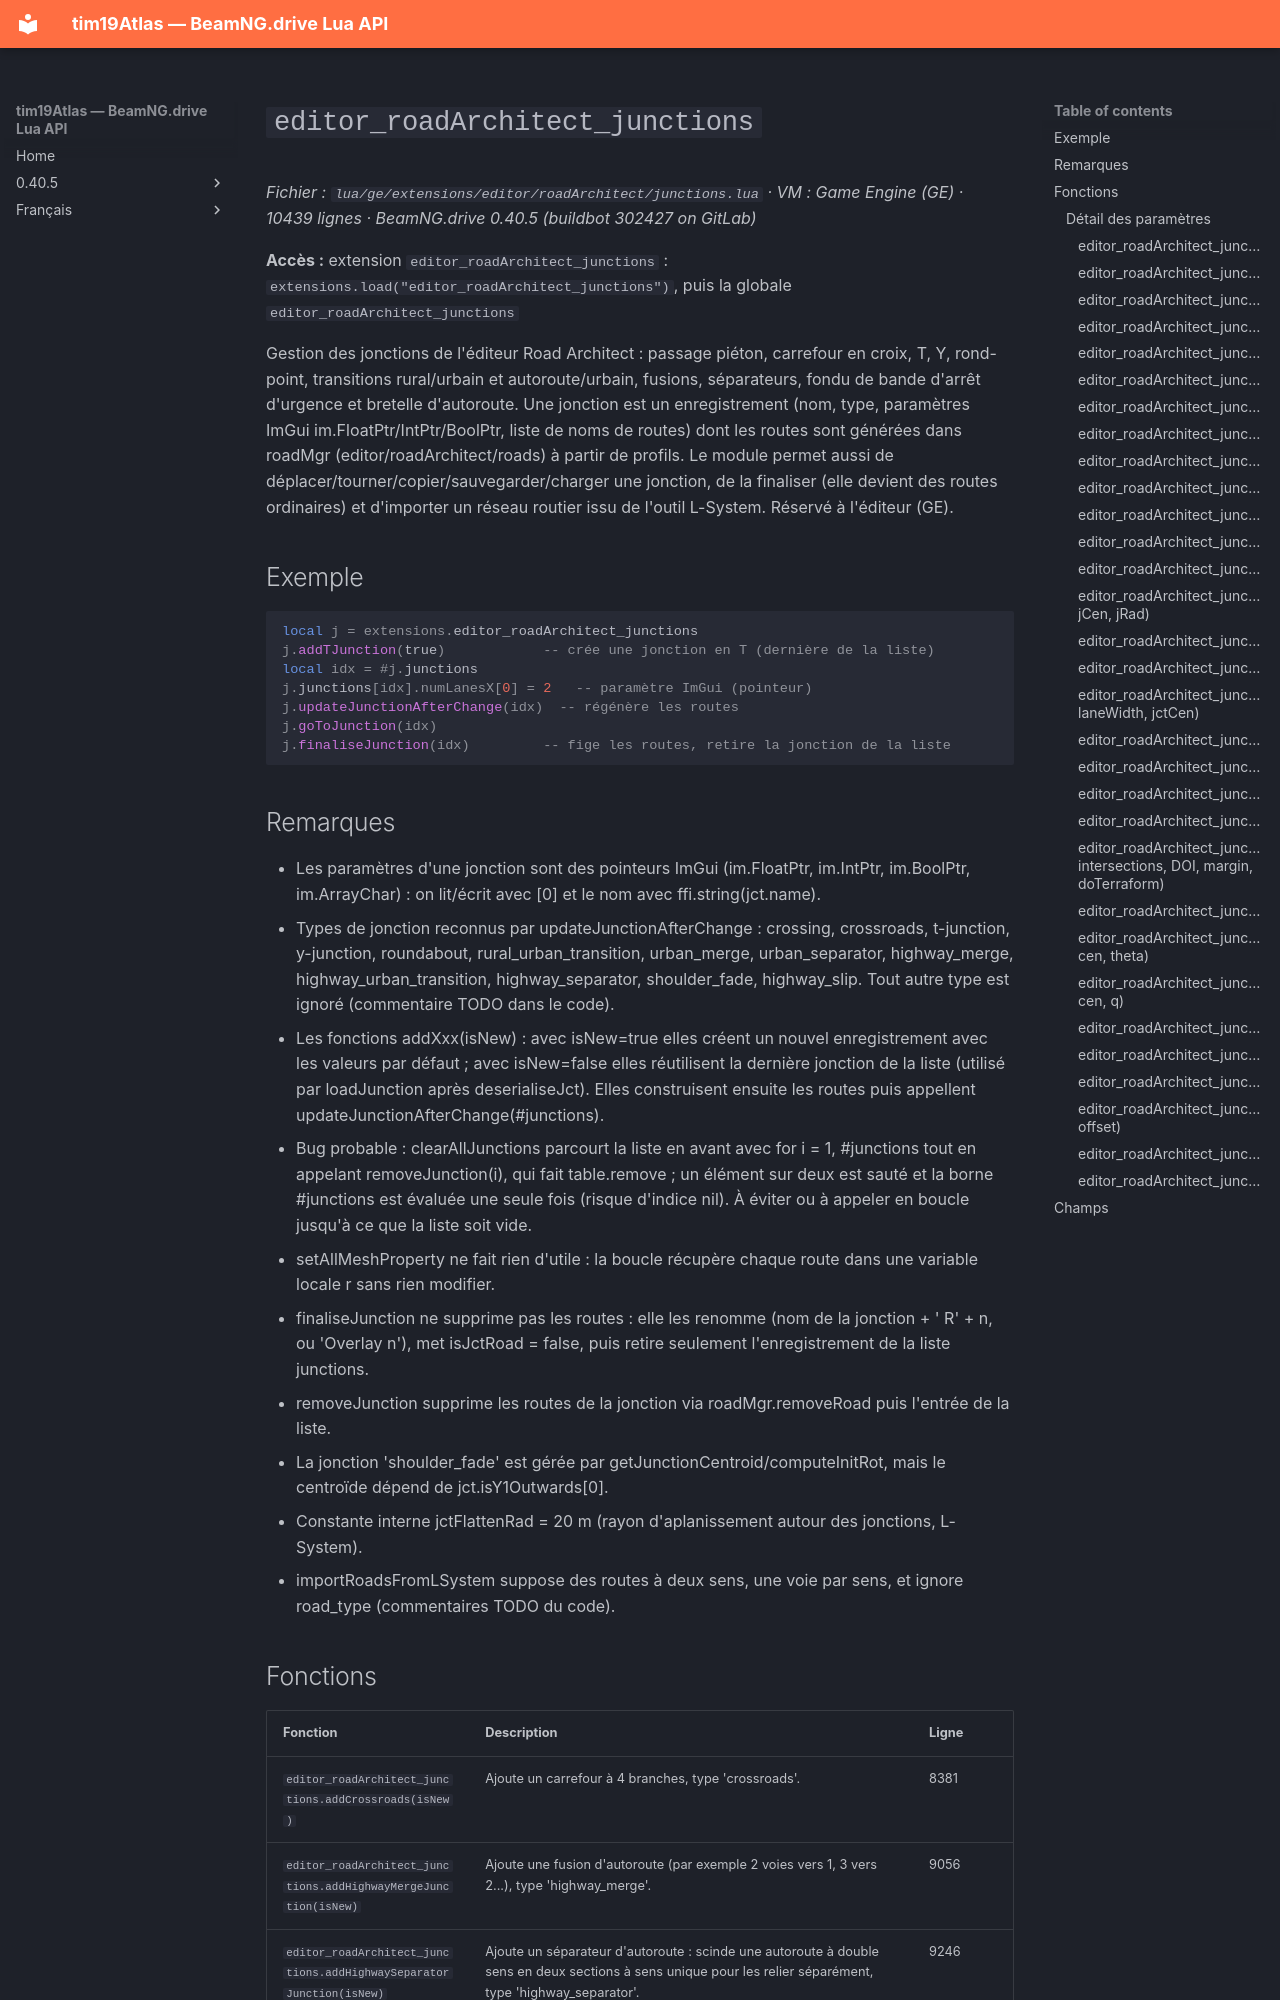

repository: Tim0219800/beamng-lua-atlas · page: fr/0.40.5/ge/extensions/editor/roadArchitect/junctions.html · generator: mkdocs

# `editor_roadArchitect_junctions`

*Fichier : `lua/ge/extensions/editor/roadArchitect/junctions.lua` · VM : Game Engine (GE) · 10439 lignes · BeamNG.drive 0.40.5 (buildbot 302427 on GitLab)*

**Accès :** extension `editor_roadArchitect_junctions` : `extensions.load("editor_roadArchitect_junctions")`, puis la globale `editor_roadArchitect_junctions`

Gestion des jonctions de l'éditeur Road Architect : passage piéton, carrefour en croix, T, Y, rond-point, transitions rural/urbain et autoroute/urbain, fusions, séparateurs, fondu de bande d'arrêt d'urgence et bretelle d'autoroute. Une jonction est un enregistrement (nom, type, paramètres ImGui im.FloatPtr/IntPtr/BoolPtr, liste de noms de routes) dont les routes sont générées dans roadMgr (editor/roadArchitect/roads) à partir de profils. Le module permet aussi de déplacer/tourner/copier/sauvegarder/charger une jonction, de la finaliser (elle devient des routes ordinaires) et d'importer un réseau routier issu de l'outil L-System. Réservé à l'éditeur (GE).

## Exemple

```lua
local j = extensions.editor_roadArchitect_junctions
j.addTJunction(true)            -- crée une jonction en T (dernière de la liste)
local idx = #j.junctions
j.junctions[idx].numLanesX[0] = 2   -- paramètre ImGui (pointeur)
j.updateJunctionAfterChange(idx)  -- régénère les routes
j.goToJunction(idx)
j.finaliseJunction(idx)         -- fige les routes, retire la jonction de la liste
```

## Remarques

- Les paramètres d'une jonction sont des pointeurs ImGui (im.FloatPtr, im.IntPtr, im.BoolPtr, im.ArrayChar) : on lit/écrit avec [0] et le nom avec ffi.string(jct.name).
- Types de jonction reconnus par updateJunctionAfterChange : crossing, crossroads, t-junction, y-junction, roundabout, rural_urban_transition, urban_merge, urban_separator, highway_merge, highway_urban_transition, highway_separator, shoulder_fade, highway_slip. Tout autre type est ignoré (commentaire TODO dans le code).
- Les fonctions addXxx(isNew) : avec isNew=true elles créent un nouvel enregistrement avec les valeurs par défaut ; avec isNew=false elles réutilisent la dernière jonction de la liste (utilisé par loadJunction après deserialiseJct). Elles construisent ensuite les routes puis appellent updateJunctionAfterChange(#junctions).
- Bug probable : clearAllJunctions parcourt la liste en avant avec for i = 1, #junctions tout en appelant removeJunction(i), qui fait table.remove ; un élément sur deux est sauté et la borne #junctions est évaluée une seule fois (risque d'indice nil). À éviter ou à appeler en boucle jusqu'à ce que la liste soit vide.
- setAllMeshProperty ne fait rien d'utile : la boucle récupère chaque route dans une variable locale r sans rien modifier.
- finaliseJunction ne supprime pas les routes : elle les renomme (nom de la jonction + ' R' + n, ou 'Overlay n'), met isJctRoad = false, puis retire seulement l'enregistrement de la liste junctions.
- removeJunction supprime les routes de la jonction via roadMgr.removeRoad puis l'entrée de la liste.
- La jonction 'shoulder_fade' est gérée par getJunctionCentroid/computeInitRot, mais le centroïde dépend de jct.isY1Outwards[0].
- Constante interne jctFlattenRad = 20 m (rayon d'aplanissement autour des jonctions, L-System).
- importRoadsFromLSystem suppose des routes à deux sens, une voie par sens, et ignore road_type (commentaires TODO du code).
